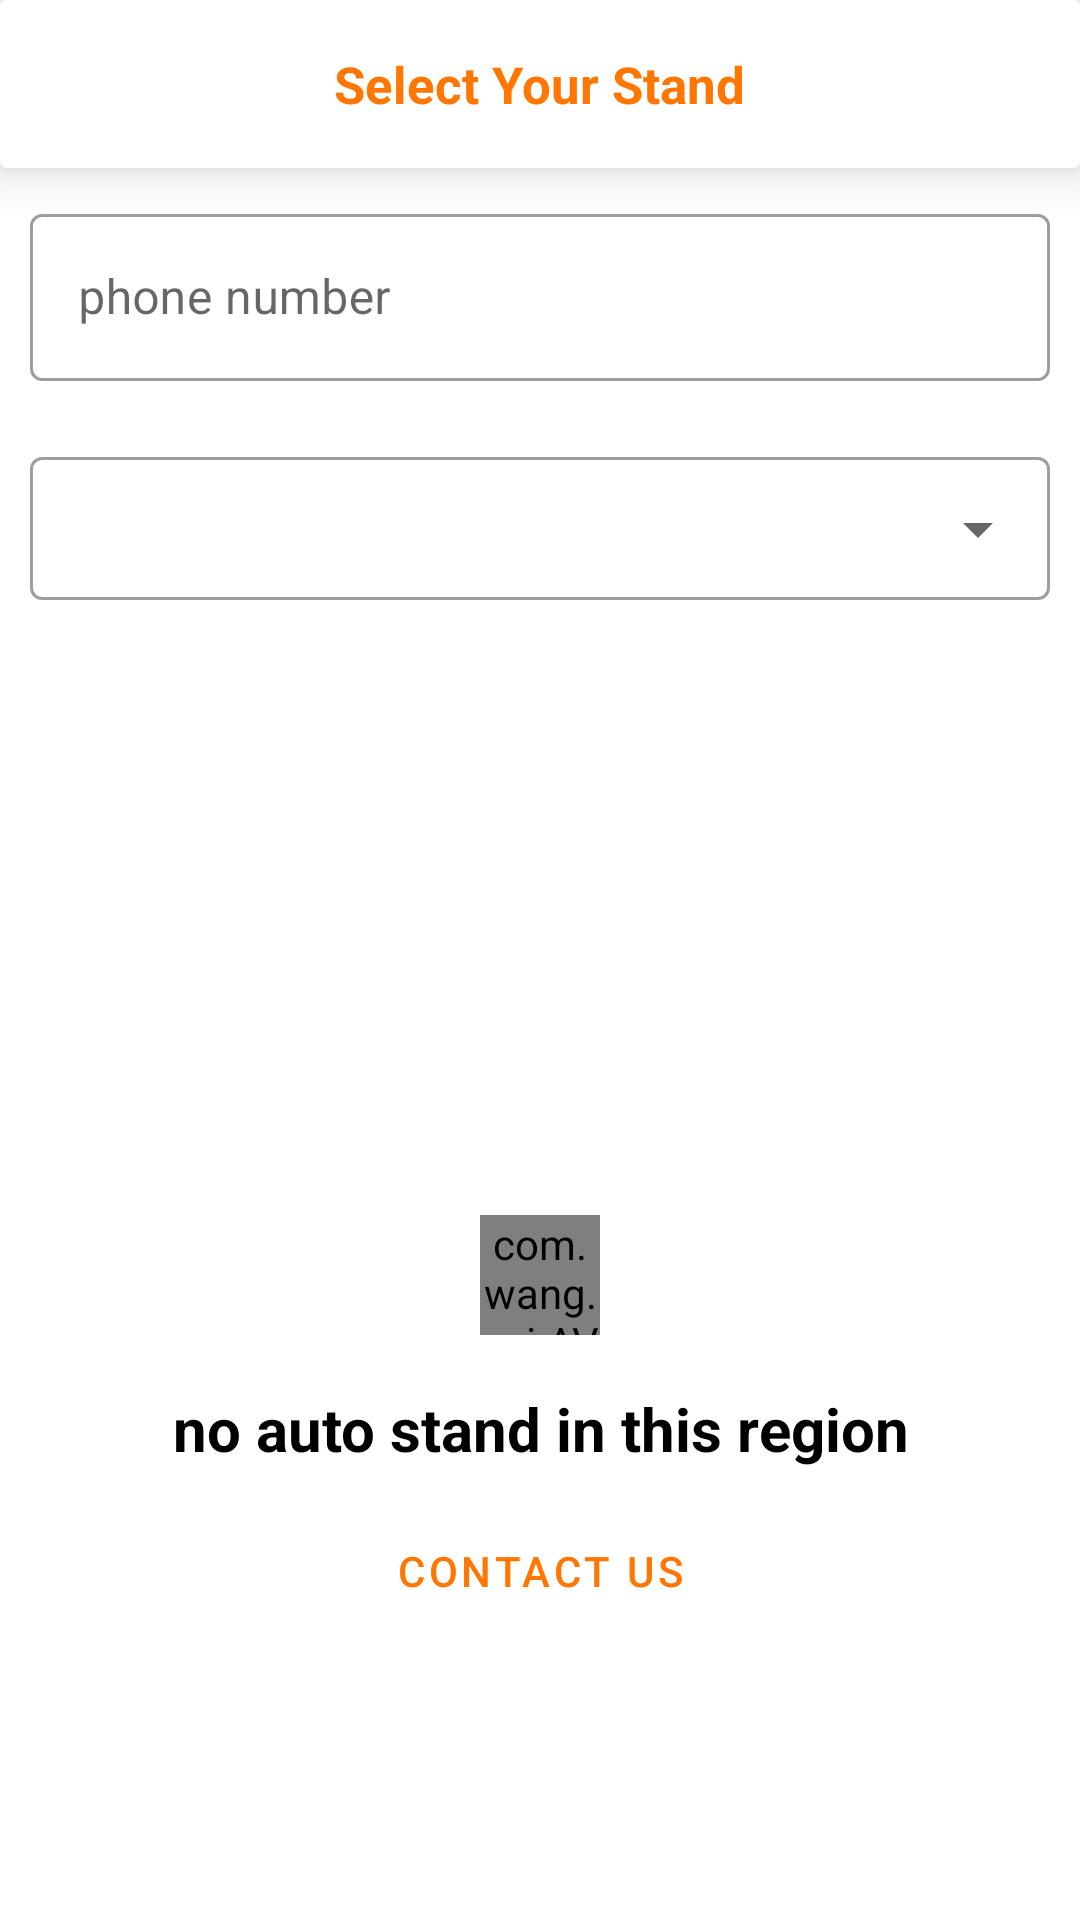

Android layout source for this screen:
<!-- AndroidManifest.xml: application theme AppTheme -->
<!-- res/layout/fragment_stand_selection.xml -->
<?xml version="1.0" encoding="utf-8"?>
<RelativeLayout xmlns:android="http://schemas.android.com/apk/res/android"
    xmlns:tools="http://schemas.android.com/tools"
    android:layout_width="match_parent"
    android:layout_height="match_parent"
    xmlns:app="http://schemas.android.com/apk/res-auto"
    tools:context=".StandSelectionFragment">

    <androidx.cardview.widget.CardView
        android:id="@+id/toolBarInSelection"
        android:layout_width="match_parent"
        android:layout_height="?attr/actionBarSize"
        app:cardElevation="10dp">
        <TextView
            android:id="@+id/stand_selection_title"
            android:layout_width="wrap_content"
            android:layout_height="wrap_content"
            android:textSize="17sp"
            android:textStyle="bold"
            android:textColor="@color/colorPrimary"
            android:layout_gravity="center"
            android:text="@string/select_your_stand"/>
    </androidx.cardview.widget.CardView>

    <com.google.android.material.textfield.TextInputLayout
        android:id="@+id/phoneSignUp"
        android:layout_below="@+id/toolBarInSelection"
        android:layout_width="match_parent"
        android:layout_height="wrap_content"
        android:layout_margin="10dp"
        app:boxBackgroundColor="@color/white"
        android:hint="@string/phone_number"
        app:hintTextColor="@color/colorPrimary"
        style="@style/Widget.MaterialComponents.TextInputLayout.OutlinedBox">

        <com.google.android.material.textfield.TextInputEditText
            android:id="@+id/phoneEditTextSignUp"
            android:inputType="phone"
            android:layout_width="match_parent"
            android:layout_height="wrap_content"
            />

    </com.google.android.material.textfield.TextInputLayout>



    <com.google.android.material.textfield.TextInputLayout
        android:layout_below="@+id/phoneSignUp"
        android:id="@+id/textLayoutInStandSelection"
        android:layout_margin="10dp"
        android:layout_width="match_parent"
        android:layout_height="wrap_content"
        app:endIconMode="dropdown_menu"
        app:boxBackgroundColor="@color/white"
        style="@style/Widget.MaterialComponents.TextInputLayout.OutlinedBox.Dense.ExposedDropdownMenu">
        <AutoCompleteTextView
            android:id="@+id/districtCategory"
            android:layout_width="match_parent"
            android:layout_height="wrap_content"
            android:textCursorDrawable="@null" />
    </com.google.android.material.textfield.TextInputLayout>

    <RelativeLayout
        android:layout_below="@+id/textLayoutInStandSelection"
        android:layout_width="match_parent"
        android:layout_height="match_parent">

        <com.wang.avi.AVLoadingIndicatorView
            android:id="@+id/selection_loader"
            android:layout_width="40dp"
            android:layout_height="40dp"
            android:layout_centerInParent="true"
            style="@style/AVLoadingIndicatorView"
            app:indicatorName="LineSpinFadeLoaderIndicator"
            app:indicatorColor="@color/colorPrimary" />

        <androidx.recyclerview.widget.RecyclerView
            android:id="@+id/standRecyclerView"
            android:layout_width="match_parent"
            android:layout_height="match_parent"/>

        <LinearLayout
            android:id="@+id/noDataDisplayLayout"
            android:layout_width="match_parent"
            android:layout_height="wrap_content"
            android:layout_centerInParent="true"
            android:orientation="vertical">
            <ImageView
                android:layout_width="140dp"
                android:layout_height="140dp"
                android:layout_gravity="center"
                android:src="@drawable/warning"/>

            <TextView
                android:id="@+id/waringText"
                android:layout_width="match_parent"
                android:layout_height="wrap_content"
                android:layout_marginTop="20dp"
                android:gravity="center"
                android:textSize="20sp"
                android:textStyle="bold"
                android:textColor="@color/black"
                android:text="@string/warning_text"/>

            <Button
                android:id="@+id/warningButton"
                android:layout_width="wrap_content"
                android:layout_height="wrap_content"
                android:layout_gravity="center"
                android:layout_marginTop="10dp"
                android:paddingTop="10dp"
                android:paddingBottom="10dp"
                android:paddingLeft="20dp"
                android:paddingRight="20dp"
                android:text="@string/contact_us"
                style="@style/Widget.MaterialComponents.Button.OutlinedButton"/>


        </LinearLayout>

    </RelativeLayout>
</RelativeLayout>
<!-- resources referenced by this layout -->
<resources>
  <color name="black">#000000</color>
  <color name="colorPrimary">#FF7701</color>
  <color name="white">#FFFFFF</color>
  <string name="contact_us">Contact Us</string>
  <string name="phone_number">phone number</string>
  <string name="select_your_stand">Select Your Stand</string>
  <string name="warning_text">no auto stand in this region</string>
  <style name="AppTheme" parent="Theme.MaterialComponents.Light.NoActionBar">
          <item name="colorPrimary">@color/colorPrimary</item>
          <item name="colorPrimaryDark">@color/colorPrimaryDark</item>
          <item name="colorAccent">@color/colorAccent</item>
      </style>
  <color name="colorPrimaryDark">#646464</color>
  <color name="colorAccent">#FFF300</color>
</resources>
